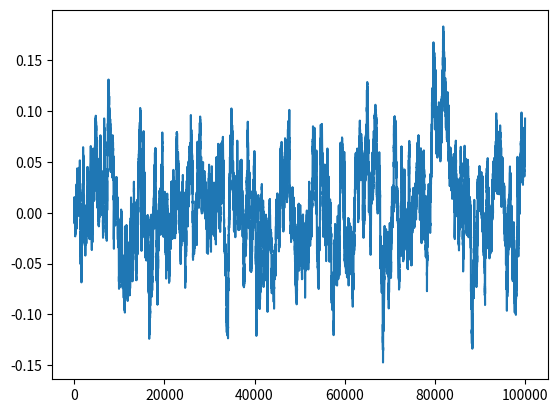

This figure's Python source:
import copy
import numpy as np


class OU_Noise():
    def __init__(self, *args, **kwargs):
        self.config = copy.deepcopy(kwargs)
        self.class_name = "OU"

        self.index = self.config["index"]
        self.action_shape = self.config["action_shape"]
        self.action_dim = sum(self.action_shape)
        self.mu = self.config.get("mu", 0.0)
        self.theta = self.config.get("theta", 0.15)
        self.std = self.config.get("std", 0.25)
        self.dt = self.config.get("dt", 1e-2)
        self.scale = self.config.get("scale", 0.1)
        self.bound = self.config.get("bound", 0.2)
        self.decay = self.config.get("decay", 0.999)
        self.reset()

    def reset(self):
        self.state = self.mu * np.ones(shape=self.action_dim)

    def get_noise(self):
        x = self.state
        # 第一部分为均值回归过程, 第二部分为布朗运动随机项
        dx = self.theta * (self.mu - x) * self.dt + self.std * np.sqrt(self.dt) * np.random.normal(size=self.action_dim)
        self.state = x + dx
        return np.clip(self.state * self.scale, -1 * self.bound, self.bound)

    def bound_decay(self):
        self.scale = max(self.scale * self.decay, 0.01)
        self.bound = max(self.bound * self.decay, 0.01)


if __name__ == "__main__":
    import matplotlib.pyplot as plt
    noise_config = {
        "index": 1,
        "action_shape": [1]
    }
    noise = OU_Noise(**noise_config)
    noise_list = []
    for _ in range(100000):
        noise_list.append(noise.get_noise())

    plt.plot(noise_list)
    plt.show()
